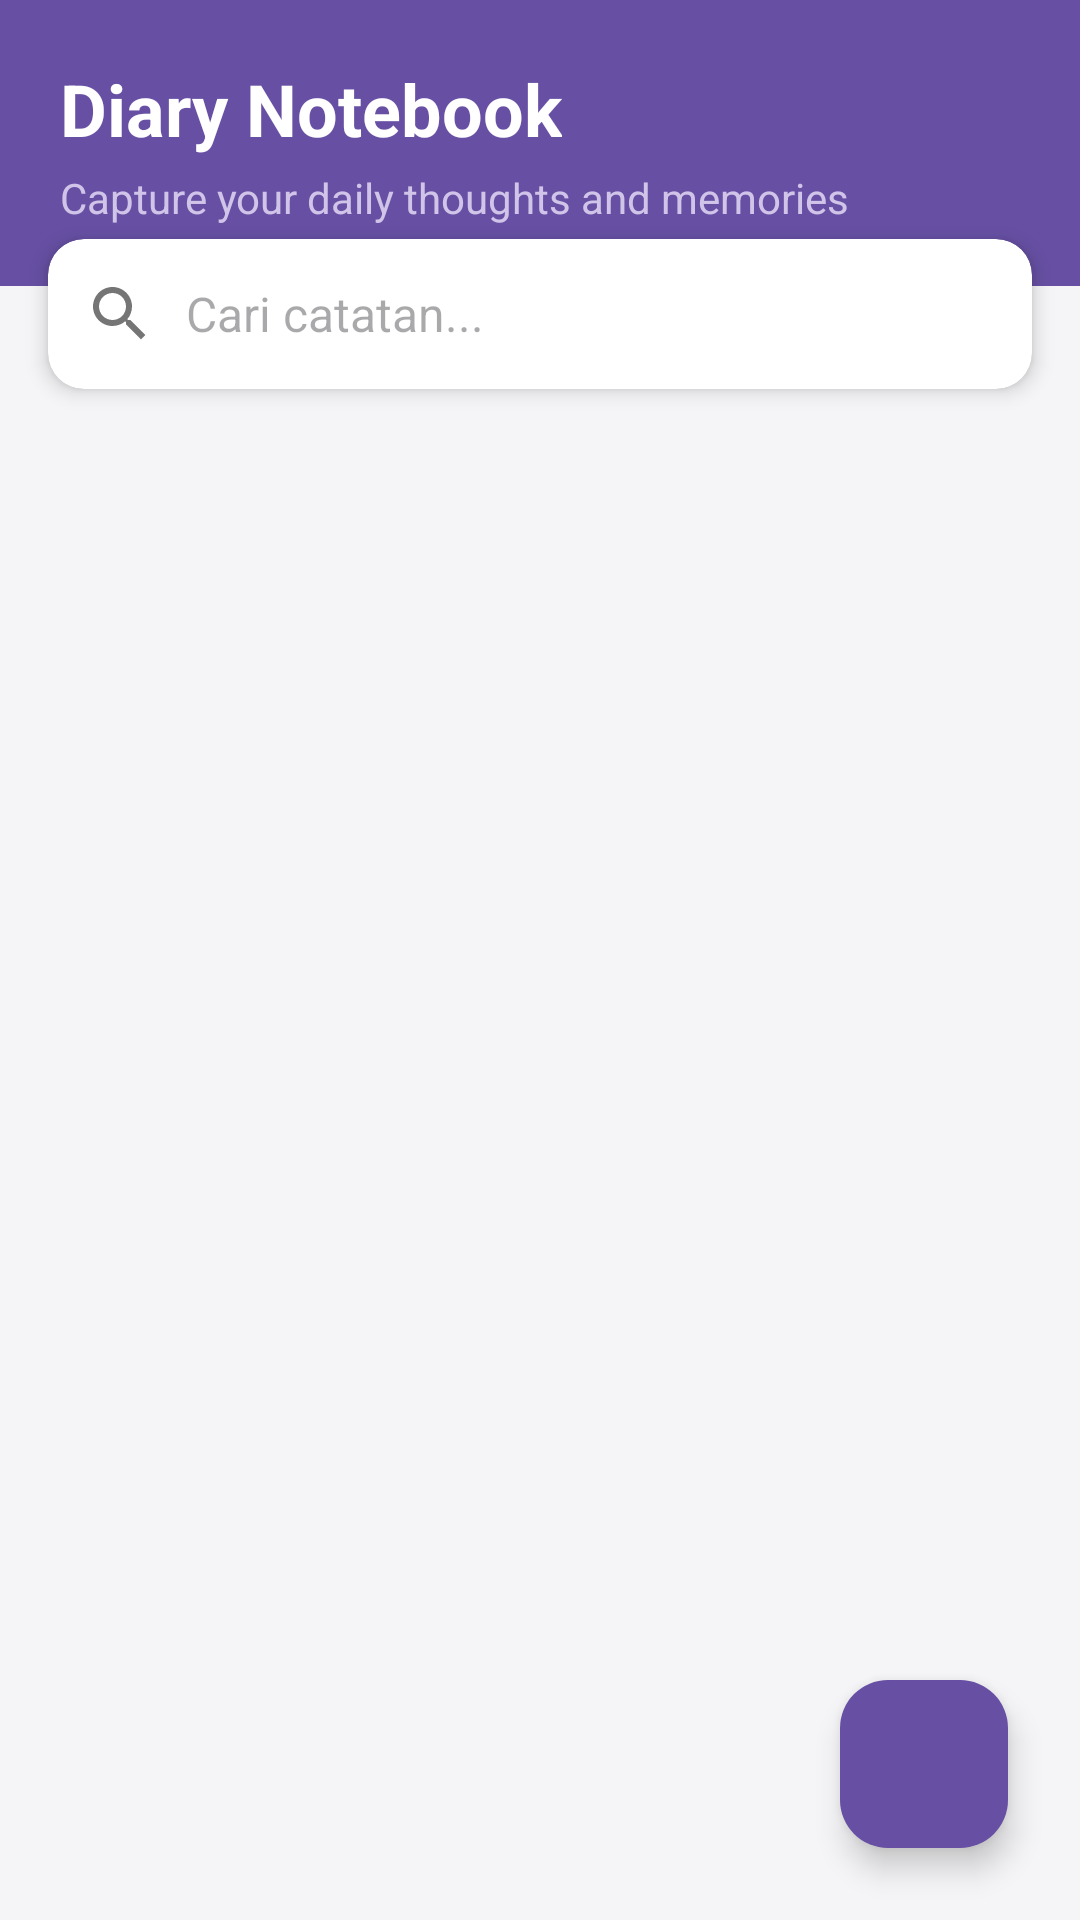

Here is an Android app screen rendered from its layout file. Give the layout XML and the strings, colors and styles it references.
<!-- AndroidManifest.xml: activity theme Theme.MyApplication -->
<!-- res/layout/activity_main.xml -->
<?xml version="1.0" encoding="utf-8"?>
<androidx.constraintlayout.widget.ConstraintLayout xmlns:android="http://schemas.android.com/apk/res/android"
    xmlns:app="http://schemas.android.com/apk/res-auto"
    xmlns:tools="http://schemas.android.com/tools"
    android:layout_width="match_parent"
    android:layout_height="match_parent"
    android:background="#F5F5F7"
    tools:context=".MainActivity">

    
    <LinearLayout
        android:id="@+id/headerLayout"
        android:layout_width="match_parent"
        android:layout_height="wrap_content"
        android:orientation="vertical"
        android:background="#6750A4"
        android:padding="20dp"
        app:layout_constraintTop_toTopOf="parent"
        app:layout_constraintStart_toStartOf="parent"
        app:layout_constraintEnd_toEndOf="parent">

        <TextView
            android:id="@+id/toolbarTitle"
            android:layout_width="wrap_content"
            android:layout_height="wrap_content"
            android:text="Diary Notebook"
            android:textColor="#FFFFFF"
            android:textSize="24sp"
            android:textStyle="bold" />

        <TextView
            android:id="@+id/toolbarSubtitle"
            android:layout_width="wrap_content"
            android:layout_height="wrap_content"
            android:text="Capture your daily thoughts and memories"
            android:textColor="#D1C4E9"
            android:textSize="14sp"
            android:layout_marginTop="4dp" />
    </LinearLayout>

    
    <androidx.cardview.widget.CardView
        android:id="@+id/searchCard"
        android:layout_width="0dp"
        android:layout_height="wrap_content"
        android:layout_marginHorizontal="16dp"
        android:layout_marginTop="-16dp"
        app:cardCornerRadius="12dp"
        app:cardElevation="4dp"
        app:layout_constraintTop_toBottomOf="@id/headerLayout"
        app:layout_constraintStart_toStartOf="parent"
        app:layout_constraintEnd_toEndOf="parent">

        <LinearLayout
            android:layout_width="match_parent"
            android:layout_height="50dp"
            android:orientation="horizontal"
            android:gravity="center_vertical"
            android:paddingHorizontal="12dp">

            <ImageView
                android:layout_width="24dp"
                android:layout_height="24dp"
                android:src="@drawable/ic_search"
                android:contentDescription="Search Icon" />

            <EditText
                android:id="@+id/editTextSearch"
                android:layout_width="0dp"
                android:layout_height="match_parent"
                android:layout_weight="1"
                android:layout_marginHorizontal="10dp"
                android:background="@null"
                android:hint="Cari catatan..."
                android:inputType="text"
                android:textSize="16sp"
                android:singleLine="true" />

            <ImageButton
                android:id="@+id/buttonClearSearch"
                android:layout_width="32dp"
                android:layout_height="32dp"
                android:background="?attr/selectableItemBackgroundBorderless"
                android:src="@drawable/ic_close"
                android:contentDescription="Clear Search"
                android:visibility="gone" />
        </LinearLayout>
    </androidx.cardview.widget.CardView>

    
    <androidx.recyclerview.widget.RecyclerView
        android:id="@+id/recyclerViewDiaries"
        android:layout_width="0dp"
        android:layout_height="0dp"
        android:layout_marginTop="12dp"
        android:paddingBottom="80dp"
        android:clipToPadding="false"
        app:layout_constraintTop_toBottomOf="@id/searchCard"
        app:layout_constraintBottom_toBottomOf="parent"
        app:layout_constraintStart_toStartOf="parent"
        app:layout_constraintEnd_toEndOf="parent"
        tools:listitem="@layout/item_diary" />

    
    <LinearLayout
        android:id="@+id/emptyStateLayout"
        android:layout_width="wrap_content"
        android:layout_height="wrap_content"
        android:orientation="vertical"
        android:gravity="center"
        android:padding="24dp"
        android:visibility="gone"
        app:layout_constraintTop_toBottomOf="@id/searchCard"
        app:layout_constraintBottom_toBottomOf="parent"
        app:layout_constraintStart_toStartOf="parent"
        app:layout_constraintEnd_toEndOf="parent">

        <TextView
            android:layout_width="wrap_content"
            android:layout_height="wrap_content"
            android:text="📖"
            android:textSize="48sp" />

        <TextView
            android:id="@+id/textViewEmptyState"
            android:layout_width="wrap_content"
            android:layout_height="wrap_content"
            android:text="Belum ada catatan.\nTulis momen pertamamu sekarang!"
            android:textColor="#757575"
            android:textSize="16sp"
            android:textStyle="normal"
            android:gravity="center"
            android:layout_marginTop="16dp" />
    </LinearLayout>

    
    <com.google.android.material.floatingactionbutton.FloatingActionButton
        android:id="@+id/fabAddDiary"
        android:layout_width="wrap_content"
        android:layout_height="wrap_content"
        android:layout_margin="24dp"
        android:backgroundTint="#6750A4"
        android:src="@drawable/ic_add"
        app:tint="#FFFFFF"
        android:contentDescription="Add new diary"
        app:layout_constraintBottom_toBottomOf="parent"
        app:layout_constraintEnd_toEndOf="parent" />

</androidx.constraintlayout.widget.ConstraintLayout>
<!-- res/layout/item_diary.xml (included above) -->
<?xml version="1.0" encoding="utf-8"?>
<androidx.cardview.widget.CardView xmlns:android="http://schemas.android.com/apk/res/android"
    xmlns:app="http://schemas.android.com/apk/res-auto"
    xmlns:tools="http://schemas.android.com/tools"
    android:layout_width="match_parent"
    android:layout_height="wrap_content"
    android:layout_marginHorizontal="16dp"
    android:layout_marginVertical="8dp"
    app:cardCornerRadius="12dp"
    app:cardElevation="2dp">

    <LinearLayout
        android:layout_width="match_parent"
        android:layout_height="wrap_content"
        android:orientation="horizontal"
        android:padding="12dp">

        
        <androidx.cardview.widget.CardView
            android:id="@+id/cardThumbnail"
            android:layout_width="80dp"
            android:layout_height="80dp"
            android:layout_marginEnd="12dp"
            app:cardCornerRadius="8dp"
            app:cardElevation="0dp">

            <ImageView
                android:id="@+id/imageViewThumbnail"
                android:layout_width="match_parent"
                android:layout_height="match_parent"
                android:scaleType="centerCrop"
                tools:src="@tools:sample/backgrounds/scenic" />
        </androidx.cardview.widget.CardView>

        
        <LinearLayout
            android:layout_width="0dp"
            android:layout_height="wrap_content"
            android:layout_weight="1"
            android:orientation="vertical">

            
            <LinearLayout
                android:layout_width="match_parent"
                android:layout_height="wrap_content"
                android:orientation="horizontal"
                android:gravity="center_vertical">

                <TextView
                    android:id="@+id/textViewTitle"
                    android:layout_width="0dp"
                    android:layout_height="wrap_content"
                    android:layout_weight="1"
                    android:textColor="#212121"
                    android:textSize="18sp"
                    android:textStyle="bold"
                    android:maxLines="1"
                    android:ellipsize="end"
                    tools:text="Jalan-jalan Ke Pantai" />

                <TextView
                    android:id="@+id/textViewMood"
                    android:layout_width="wrap_content"
                    android:layout_height="wrap_content"
                    android:layout_marginStart="8dp"
                    android:textSize="20sp"
                    tools:text="😊" />
            </LinearLayout>

            
            <TextView
                android:id="@+id/textViewDate"
                android:layout_width="wrap_content"
                android:layout_height="wrap_content"
                android:textColor="#757575"
                android:textSize="12sp"
                android:layout_marginTop="2dp"
                tools:text="09 Jul 2026, 14:30" />

            
            <TextView
                android:id="@+id/textViewSnippet"
                android:layout_width="match_parent"
                android:layout_height="wrap_content"
                android:textColor="#424242"
                android:textSize="14sp"
                android:layout_marginTop="6dp"
                android:maxLines="2"
                android:ellipsize="end"
                tools:text="Hari ini saya berkunjung ke pantai pasir putih yang indah sekali bersama keluarga..." />

            
            <LinearLayout
                android:id="@+id/layoutLocation"
                android:layout_width="match_parent"
                android:layout_height="wrap_content"
                android:orientation="horizontal"
                android:gravity="center_vertical"
                android:layout_marginTop="8dp"
                android:visibility="gone"
                tools:visibility="visible">

                <ImageView
                    android:layout_width="14dp"
                    android:layout_height="14dp"
                    android:src="@drawable/ic_location"
                    app:tint="#FFE53935" />

                <TextView
                    android:id="@+id/textViewLocation"
                    android:layout_width="match_parent"
                    android:layout_height="wrap_content"
                    android:layout_marginStart="4dp"
                    android:textColor="#E53935"
                    android:textSize="11sp"
                    android:maxLines="1"
                    android:ellipsize="end"
                    tools:text="Kuta Beach, Bali" />
            </LinearLayout>

        </LinearLayout>

    </LinearLayout>

</androidx.cardview.widget.CardView>
<!-- resources referenced by this layout -->
<resources>
  <!-- drawable ic_close (drawable) -->
  <?xml version="1.0" encoding="utf-8"?>
  <vector xmlns:android="http://schemas.android.com/apk/res/android"
      android:width="24dp"
      android:height="24dp"
      android:viewportWidth="24"
      android:viewportHeight="24">
      <path
          android:fillColor="#FF212121"
          android:pathData="M19,6.41L17.59,5 12,10.59 6.41,5 5,6.41 10.59,12 5,17.59 6.41,19 12,13.41 17.59,19 19,17.59 13.41,12z" />
  </vector>
  <!-- drawable ic_location (drawable) -->
  <?xml version="1.0" encoding="utf-8"?>
  <vector xmlns:android="http://schemas.android.com/apk/res/android"
      android:width="24dp"
      android:height="24dp"
      android:viewportWidth="24"
      android:viewportHeight="24">
      <path
          android:fillColor="#FFE53935"
          android:pathData="M12,2C8.13,2 5,5.13 5,9c0,5.25 7,13 7,13s7,-7.75 7,-13c0,-3.87 -3.13,-7 -7,-7zm0,9.5c-1.38,0 -2.5,-1.12 -2.5,-2.5s1.12,-2.5 2.5,-2.5 2.5,1.12 2.5,2.5 -1.12,2.5 -2.5,2.5z" />
  </vector>
  <!-- drawable ic_search (drawable) -->
  <?xml version="1.0" encoding="utf-8"?>
  <vector xmlns:android="http://schemas.android.com/apk/res/android"
      android:width="24dp"
      android:height="24dp"
      android:viewportWidth="24"
      android:viewportHeight="24">
      <path
          android:fillColor="#FF757575"
          android:pathData="M15.5,14h-0.79l-0.28,-0.27C15.41,12.59 16,11.11 16,9.5 16,5.91 13.09,3 9.5,3S3,5.91 3,9.5 5.91,16 9.5,16c1.61,0 3.09,-0.59 4.23,-1.57l0.27,0.28v0.79l5,4.99L20.49,19l-4.99,-5zm-6,0C7.01,14 5,11.99 5,9.5S7.01,5 9.5,5 14,7.01 14,9.5 11.99,14 9.5,14z" />
  </vector>
  <style name="Theme.MyApplication" parent="Theme.Material3.DayNight.NoActionBar">
          <item name="colorPrimary">#6750A4</item>
          <item name="colorOnPrimary">#FFFFFF</item>
          <item name="colorPrimaryContainer">#EADDFF</item>
          <item name="colorOnPrimaryContainer">#21005D</item>
          <item name="colorSecondary">#625B71</item>
          <item name="colorOnSecondary">#FFFFFF</item>
          <item name="android:statusBarColor">#6750A4</item>
      </style>
</resources>
